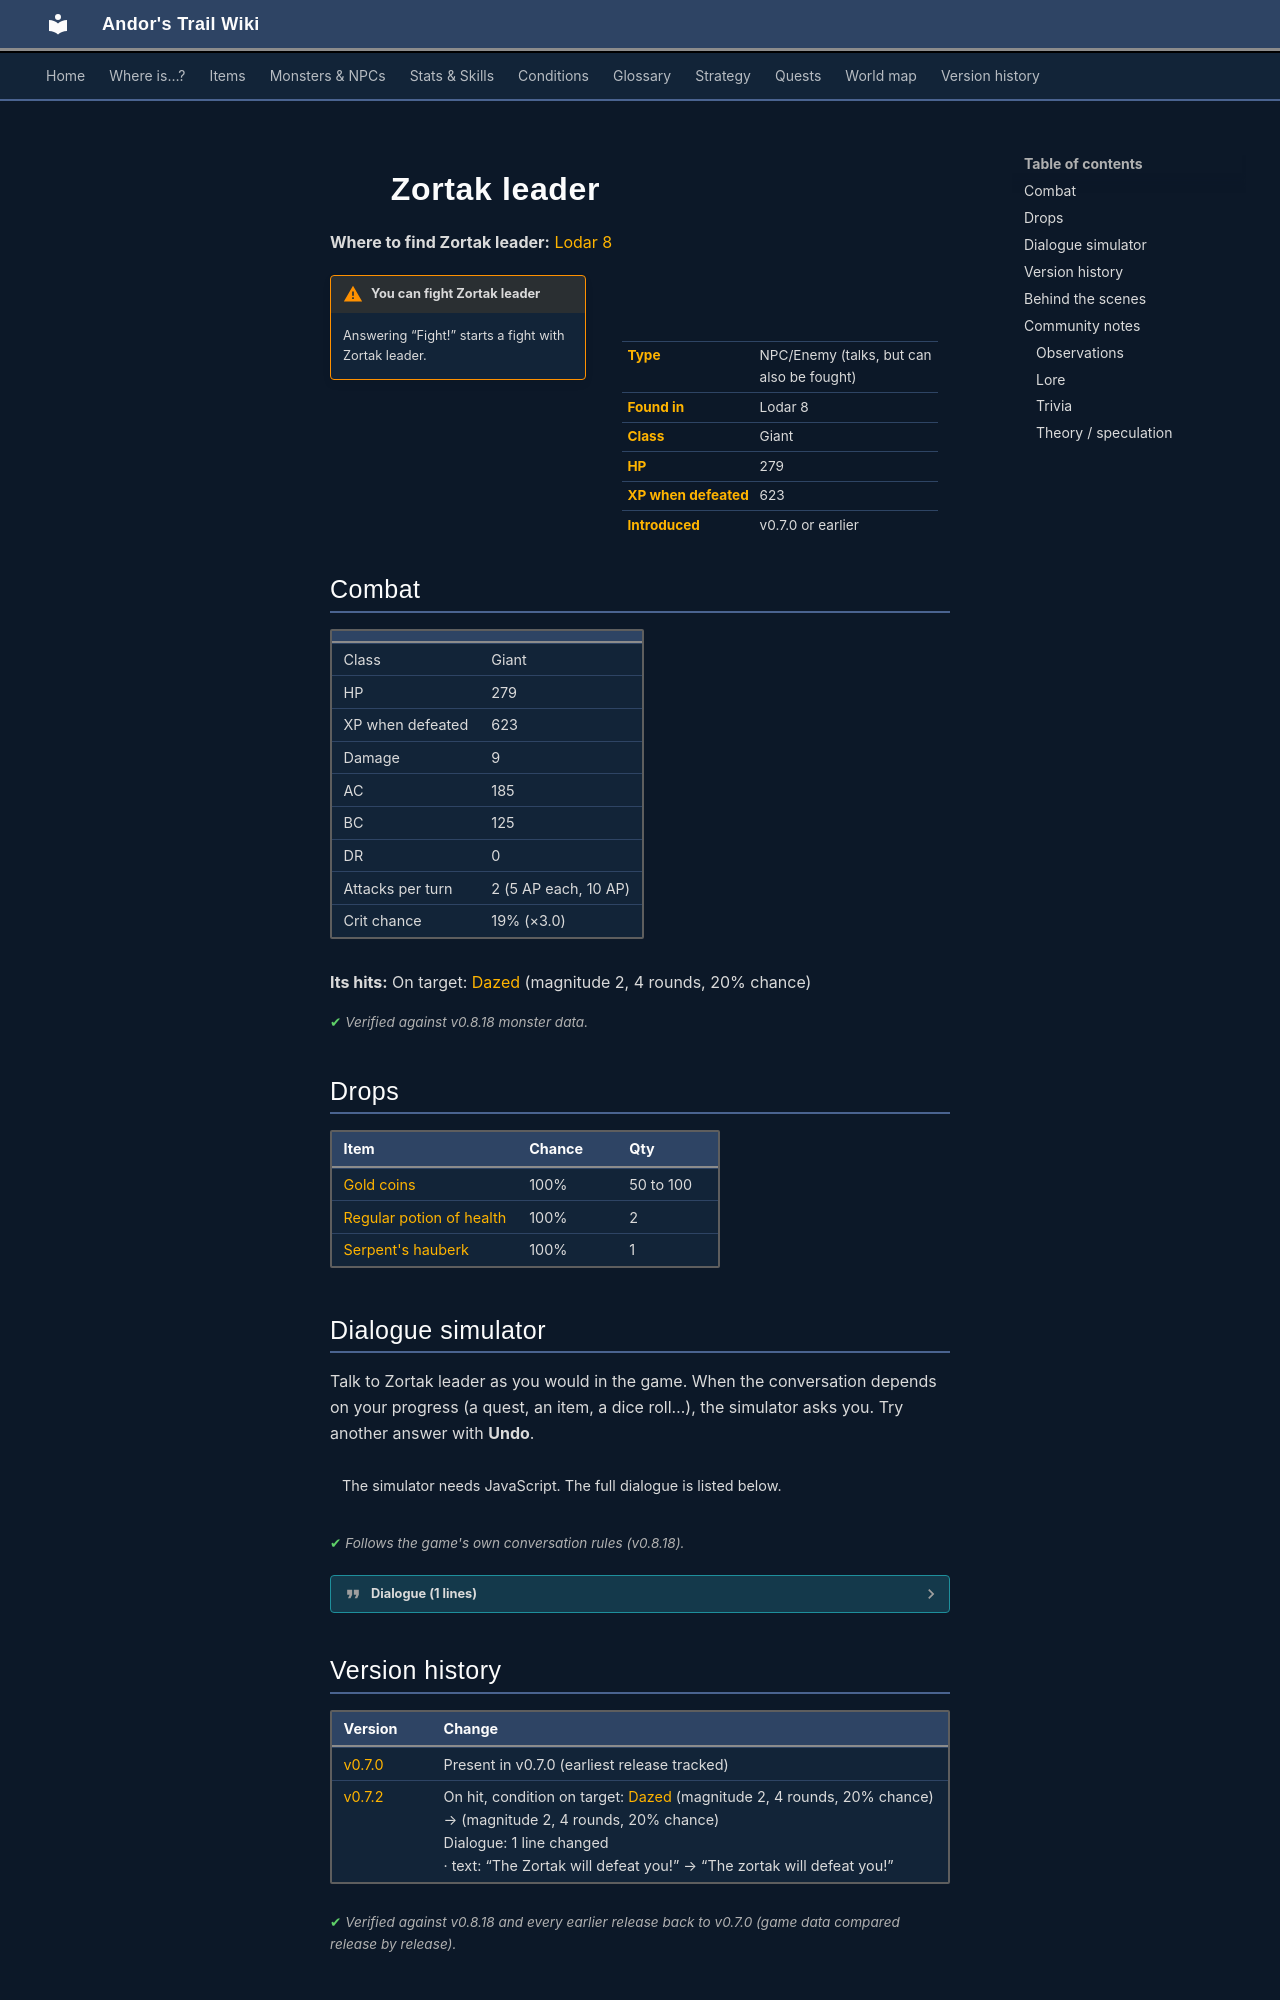

repository: asdfghjkl628/Andor-s-Trail-Wikiiii · page: monsters/zortakb/index.html · generator: mkdocs

---
description: "Zortak leader is an NPC you can also fight in Andor's Trail, found in Lodar 8."
---

# ![](../assets/icons/monsters/monsters_tometik7_85.png){ .sprite } Zortak leader

**Where to find Zortak leader:** [Lodar 8](../maps/lodar8.md#pin-npc-zortakb)

<div class="infobox" markdown>

<p class="ib-img"><img class="sprite" src="../../assets/icons/monsters/monsters_tometik7_85.png" alt=""></p>

| | |
|---|---|
| **Type** | NPC/Enemy (talks, but can also be fought) |
| **Found in** | Lodar 8 |
| **Class** | Giant |
| **HP** | 279 |
| **XP when defeated** | 623 |
| **Introduced** | v0.7.0 or earlier |

</div>

!!! warning "You can fight Zortak leader"
    Answering “Fight!” starts a fight with Zortak leader.

## Combat

| | |
|---|---|
| Class | Giant |
| HP | 279 |
| XP when defeated | 623 |
| Damage | 9 |
| AC | 185 |
| BC | 125 |
| DR | 0 |
| Attacks per turn | 2 (5 AP each, 10 AP) |
| Crit chance | 19% (×3.0) |

**Its hits:** On target: [Dazed](../conditions/dazed.md) (magnitude 2, 4 rounds, 20% chance)


<p class="verified">Verified against v0.8.18 monster data.</p>

## Drops

| Item | Chance | Qty |
|---|---|---|
| [Gold coins](../items/gold.md) | 100% | 50 to 100 |
| [Regular potion of health](../items/health.md) | 100% | 2 |
| [Serpent's hauberk](../items/haub_serp.md) | 100% | 1 |

## Dialogue simulator

Talk to Zortak leader as you would in the game. When the conversation depends on your progress (a quest, an item, a dice roll…), the simulator asks you. Try another answer with **Undo**.

<div class="dlg-sim" data-src="../../assets/dialogue/zortakb.json" data-npc="Zortak leader" markdown="0"><noscript>The simulator needs JavaScript. The full dialogue is listed below.</noscript></div>

<p class="verified">Follows the game's own conversation rules (v0.8.18).</p>

??? quote "Dialogue (1 lines)"

    *Exactly as in the game files. Each line appears once; links jump to where a choice leads.*

    <span id="d-zortakb"></span>**`zortakb`** Zortak leader: “The zortak will defeat you!”

    - “Fight!” → *fight starts*



## Version history

| Version | Change |
|---|---|
| [v0.7.0](../versions/0.7.0.md) | Present in v0.7.0 (earliest release tracked) |
| [v0.7.2](../versions/0.7.2.md) | On hit, condition on target: [Dazed](../conditions/dazed.md) (magnitude 2, 4 rounds, 20% chance) → (magnitude 2, 4 rounds, 20% chance)<br>Dialogue: 1 line changed<br>· text: “The Zortak will defeat you!” → “The zortak will defeat you!” |

<p class="verified">Verified against v0.8.18 and every earlier release back to v0.7.0 (game data compared release by release).</p>


## Behind the scenes

*How the game data handles this character. Not needed for playing.*

??? info "How the XP value is calculated"

    The game computes each enemy's experience value when it loads the data (`MonsterTypeParser.java`):

    XP = ⌈(attacks per turn × attack chance × average damage × (1 + critical skill × critical multiplier) × 3 + HP × (1 + block chance) + 9 × damage resistance) × 0.7⌉

    Percentages are used as fractions (e.g. 60% = 0.6). Enemies whose attacks inflict a condition are worth 50 XP more. The More Exp skill adds a percentage on top.

??? info "Technical information"

    | | |
    |---|---|
    | Entry ID | `zortakb` |
    | Type (wiki) | NPC/Enemy |
    | Spawn group | `zortakb` |
    | Loot table | `zortakb` |
    | Conversation | `zortakb` |
    | Faction | – |
    | Movement | – |
    | Icon | `monsters_tometik7:85` |
    | Defined in | `res/raw/monsterlist_v070_lodarmaze.json` |

    Raw data:

    ```json
    {
     "id": "zortakb",
     "name": "Zortak leader",
     "iconID": "monsters_tometik7:85",
     "maxHP": 279,
     "moveCost": 5,
     "unique": 1,
     "monsterClass": "giant",
     "attackDamage": {
      "min": 9,
      "max": 9
     },
     "phraseID": "zortakb",
     "droplistID": "zortakb",
     "attackCost": 5,
     "attackChance": 185,
     "criticalSkill": 30,
     "criticalMultiplier": 3.0,
     "blockChance": 125,
     "hitEffect": {
      "conditionsTarget": [
       {
        "condition": "dazed",
        "magnitude": 2,
        "duration": 4,
        "chance": "20"
       }
      ]
     }
    }
    ```


## Community notes

<small>Written by players, not generated from game data. **Observations**: what players notice in-game · **Lore**: the in-world story · **Trivia**: real-world facts, references, development history · **Theory / speculation**: unconfirmed ideas; may just be unfinished content</small>
